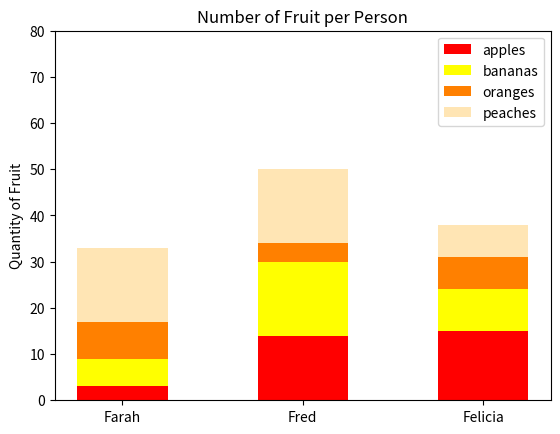

Here is the Python script that generated this plot:
#!/usr/bin/env python3
import numpy as np
import matplotlib.pyplot as plt

np.random.seed(5)
fruit = np.random.randint(0, 20, (4,3))

# Values of each group
a = fruit[0]
b = fruit[1]
o = fruit[2]
p = fruit[3]

# Heights of
bar1 = np.add(a, b).tolist()
bar2 = np.add(bar1, o).tolist()

# The position of the bars on the x-axis
r = [0,1,2]
 
# Names of group and bar width
names = ['Farah','Fred','Felicia']
barWidth = 0.5

# Create apple bars
p1 = plt.bar(r, a, color='red', width=barWidth)
# Create banana bars on top of the firs ones
p2 = plt.bar(r, b, bottom=a, color='yellow', width=barWidth)
# Create oranges bars on top of the second
p3 = plt.bar(r, o, bottom=bar1, color='#ff8000', width=barWidth)
# Create oranges bars on top of the second
p4 = plt.bar(r, p, bottom=bar2, color='#ffe5b4', width=barWidth)

# Custom axis
plt.xticks(r, names)
plt.ylabel("Quantity of Fruit")
plt.title("Number of Fruit per Person")
plt.yticks(np.arange(0, 81, 10))
plt.legend((p1[0], p2[0], p3[0], p4[0]),('apples', 'bananas', 'oranges', 'peaches'))

